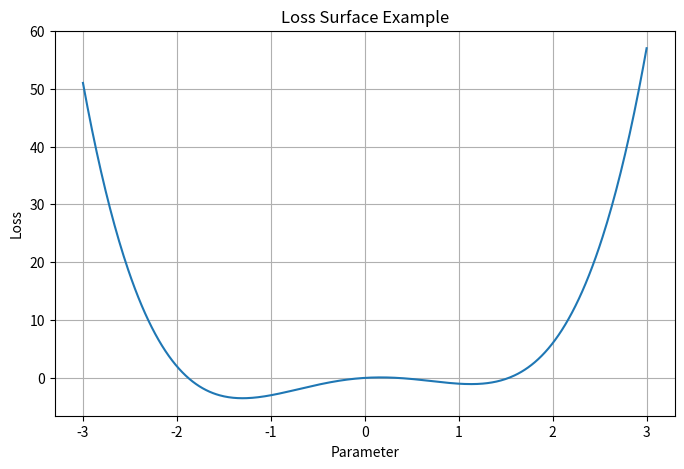

This figure's Python source:
import numpy as np
import matplotlib.pyplot as plt

x = np.linspace(-3, 3, 500)

y = x**4 - 3*x**2 + x

plt.figure(figsize=(8,5))

plt.plot(x, y)

plt.title("Loss Surface Example")
plt.xlabel("Parameter")
plt.ylabel("Loss")

plt.grid()

plt.show()
